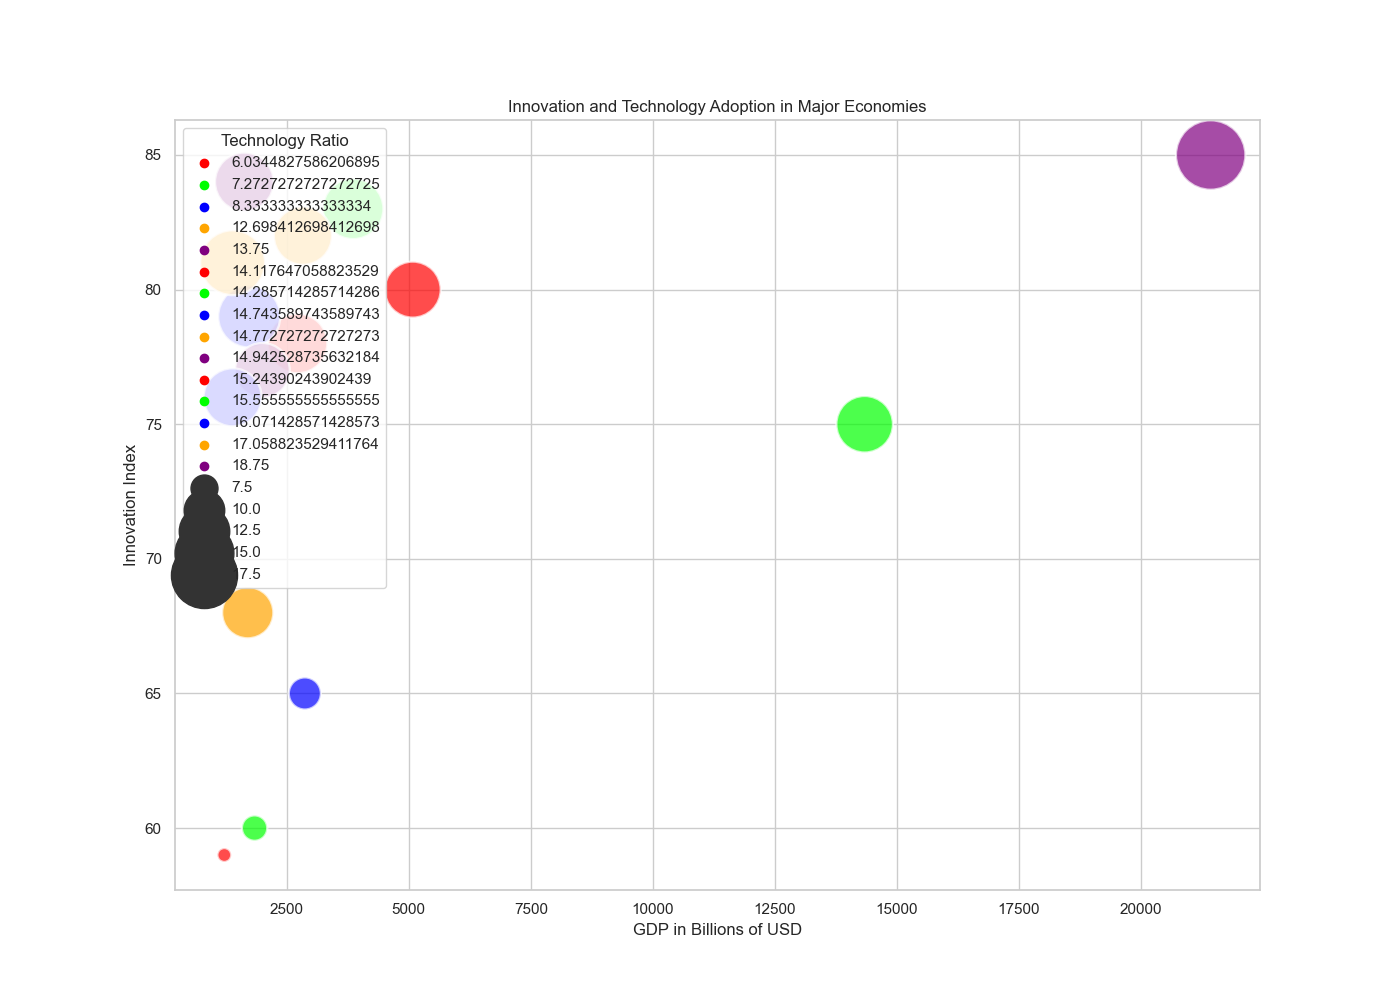

Source data for this figure (header and first rows):
Country, GDP_Billion, Innovation_Index, Technology_Adoption, Population_Millions, Research_Expenditure_Per_Capita, Technology_Ratio
United States, 21430, 85, 80, 331, 1500, 15.7
China, 14340, 75, 70, 1441, 1000, 12.5
Japan, 5080, 80, 85, 126, 1200, 14.2
Germany, 3860, 83, 90, 83, 1400, 15.0
India, 2870, 65, 60, 1380, 500, 8.6
United Kingdom, 2830, 82, 88, 68, 1300, 14.8
France, 2720, 78, 82, 65, 1250, 14.0
Brazil, 1840, 60, 55, 213, 400, 7.8
Canada, 1730, 79, 84, 38, 1350, 14.5
Russia, 1700, 68, 63, 146, 800, 10.2
Australia, 1390, 81, 85, 25, 1450, 15.3
South Korea, 1630, 84, 87, 52, 1300, 14.8
Italy, 2000, 77, 80, 60, 1100, 13.1
Mexico, 1220, 59, 58, 129, 350, 7.4
Spain, 1390, 76, 78, 47, 1150, 13.6
